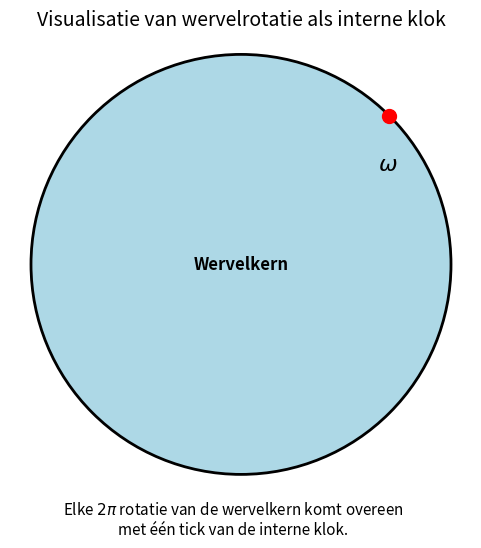

Here is the Python script that generated this plot: (Note: this script raises an exception after producing the figure.)
import os

import matplotlib.pyplot as plt
import numpy as np

# Plot parameters
fig, ax = plt.subplots(figsize=(6, 6))
ax.set_aspect('equal')
ax.axis('off')

# Draw the vortex circle
circle = plt.Circle((0, 0), 1, edgecolor='black', facecolor='lightblue', linewidth=2)
ax.add_patch(circle)

# Add a rotating marker (dot)
theta = np.deg2rad(45)  # example angle
x_marker = np.cos(theta)
y_marker = np.sin(theta)
ax.plot(x_marker, y_marker, 'ro', markersize=10, label='Markering (ronddraaiend)')

# Draw rotation arrow
arrow_length = 0.4
ax.annotate('', xy=(0, 1.2), xytext=(0.6, 0),
            arrowprops=dict(facecolor='black', arrowstyle='->', linewidth=2))
ax.text(0.65, 0.45, r'$\omega$', fontsize=16)

# Add label in center
ax.text(0, 0, 'Wervelkern', ha='center', va='center', fontsize=12, weight='bold')

# Add caption
plt.figtext(0.5, 0.05,
            "Elke $2\pi$ rotatie van de wervelkern komt overeen \nmet één tick van de interne klok.",
            wrap=True, horizontalalignment='center', fontsize=11)

plt.title("Visualisatie van wervelrotatie als interne klok", fontsize=14)
import os
script_name = os.path.splitext(os.path.basename(__file__))[0]
filename = f"{script_name}.png"
plt.savefig(filename, dpi=150)  # Save image with high resolution
plt.show()